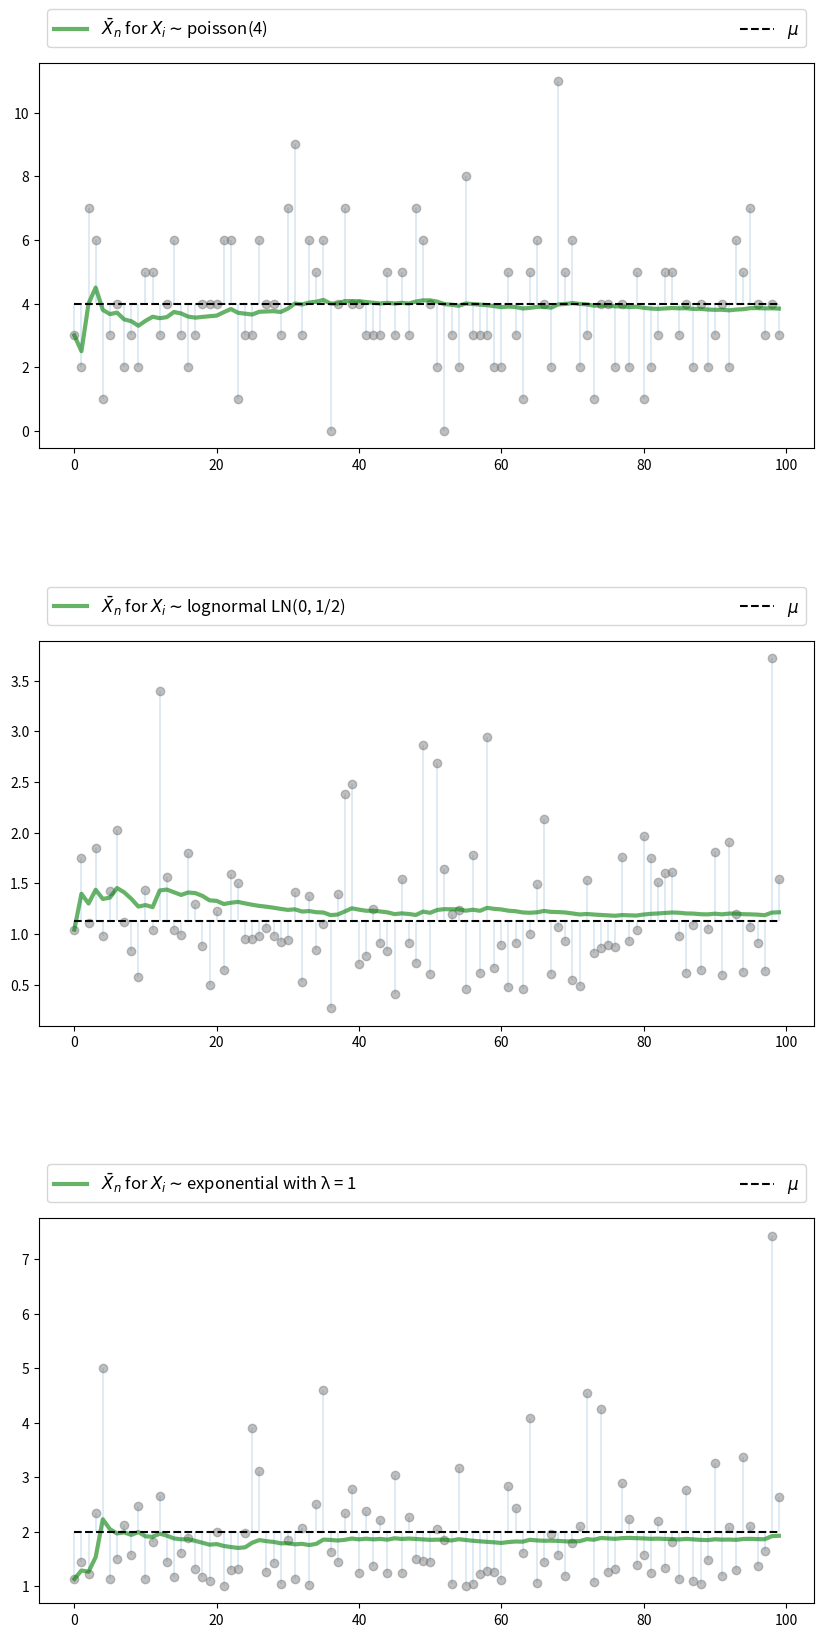
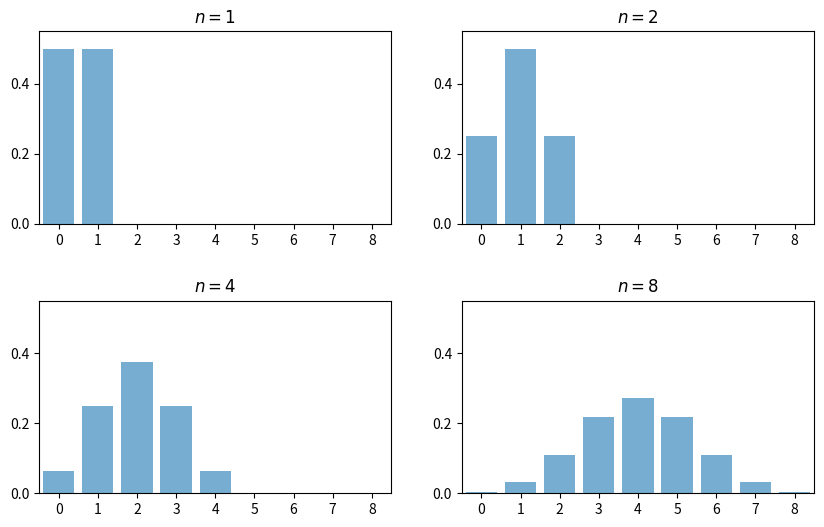
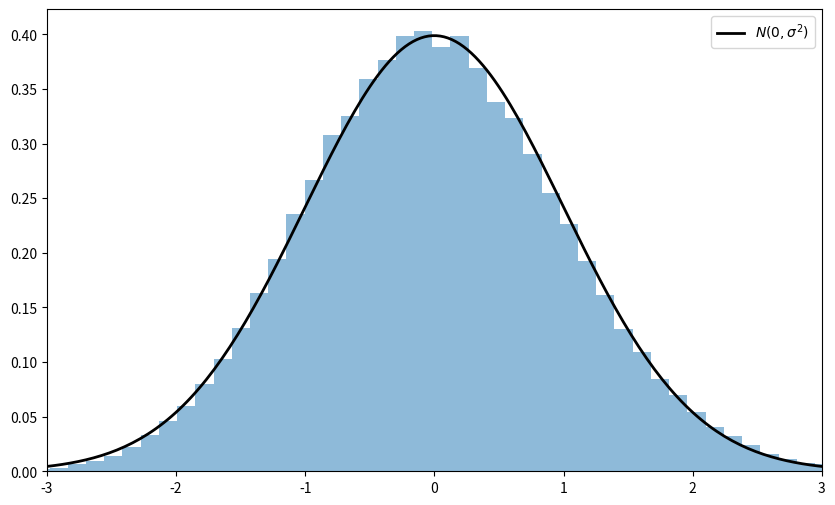
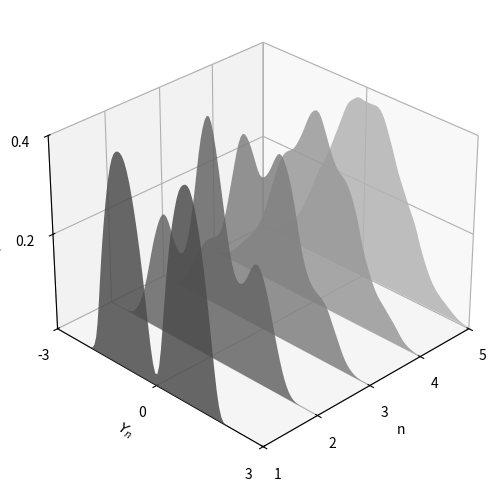
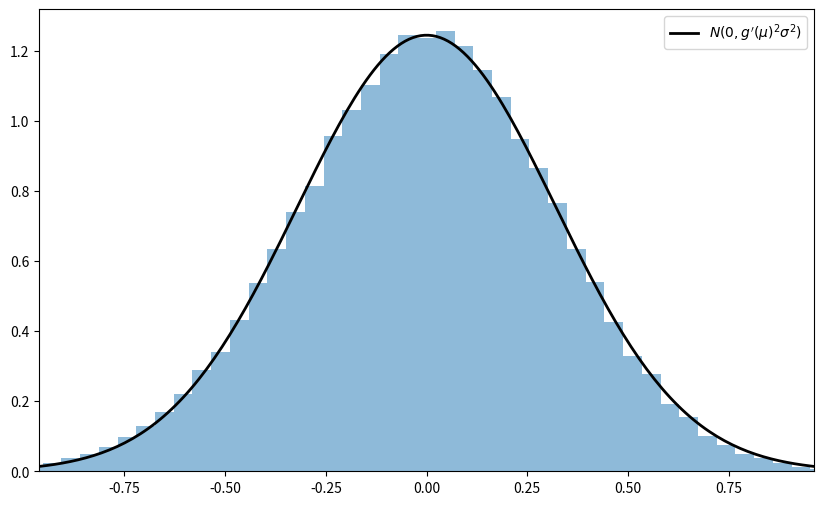
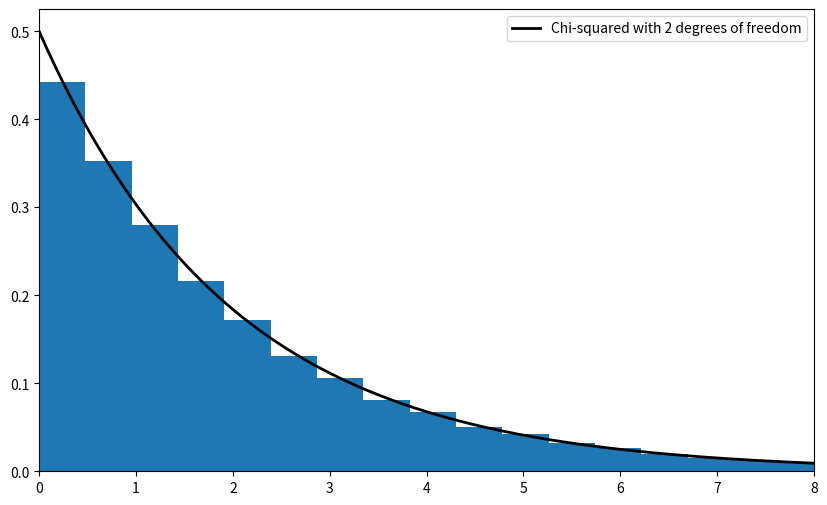

Here is the Python script that generated these plots, in order:
import matplotlib.pyplot as plt
import random
import numpy as np
from scipy.stats import t, beta, lognorm, expon, gamma, uniform
from scipy.stats import gaussian_kde, poisson, binom, norm, chi2
from mpl_toolkits.mplot3d import Axes3D
from matplotlib.collections import PolyCollection
from scipy.linalg import inv, sqrtm

n = 100

# Arbitrary collection of distributions
distributions = {"student's t with 10 degrees of freedom": t(10),
                 "β(2, 2)": beta(2, 2),
                 "lognormal LN(0, 1/2)": lognorm(0.5),
                 "γ(5, 1/2)": gamma(5, scale=2),
                 "poisson(4)": poisson(4),
                 "exponential with λ = 1": expon(1)}

# Create a figure and some axes
num_plots = 3
fig, axes = plt.subplots(num_plots, 1, figsize=(10, 20))

# Set some plotting parameters to improve layout
bbox = (0., 1.02, 1., .102)
legend_args = {'ncol': 2,
               'bbox_to_anchor': bbox,
               'loc': 3,
               'mode': 'expand'}
plt.subplots_adjust(hspace=0.5)

for ax in axes:
    # Choose a randomly selected distribution
    name = random.choice(list(distributions.keys()))
    distribution = distributions.pop(name)

    # Generate n draws from the distribution
    data = distribution.rvs(n)

    # Compute sample mean at each n
    sample_mean = np.empty(n)
    for i in range(n):
        sample_mean[i] = np.mean(data[:i+1])

    # Plot
    ax.plot(list(range(n)), data, 'o', color='grey', alpha=0.5)
    axlabel = r'$\bar{X}_n$ for $X_i \sim$' + name
    ax.plot(list(range(n)), sample_mean, 'g-', lw=3, alpha=0.6, label=axlabel)
    m = distribution.mean()
    ax.plot(list(range(n)), [m] * n, 'k--', lw=1.5, label=r'$\mu$')
    ax.vlines(list(range(n)), m, data, lw=0.2)
    ax.legend(**legend_args, fontsize=12)

plt.show()

fig, axes = plt.subplots(2, 2, figsize=(10, 6))
plt.subplots_adjust(hspace=0.4)
axes = axes.flatten()
ns = [1, 2, 4, 8]
dom = list(range(9))

for ax, n in zip(axes, ns):
    b = binom(n, 0.5)
    ax.bar(dom, b.pmf(dom), alpha=0.6, align='center')
    ax.set(xlim=(-0.5, 8.5), ylim=(0, 0.55),
           xticks=list(range(9)), yticks=(0, 0.2, 0.4),
           title=f'$n = {n}$')

plt.show()

# Set parameters
n = 250                  # Choice of n
k = 100000               # Number of draws of Y_n
distribution = expon(2)  # Exponential distribution, λ = 1/2
μ, s = distribution.mean(), distribution.std()

# Draw underlying RVs. Each row contains a draw of X_1,..,X_n
data = distribution.rvs((k, n))
# Compute mean of each row, producing k draws of \bar X_n
sample_means = data.mean(axis=1)
# Generate observations of Y_n
Y = np.sqrt(n) * (sample_means - μ)

# Plot
fig, ax = plt.subplots(figsize=(10, 6))
xmin, xmax = -3 * s, 3 * s
ax.set_xlim(xmin, xmax)
ax.hist(Y, bins=60, alpha=0.5, density=True)
xgrid = np.linspace(xmin, xmax, 200)
ax.plot(xgrid, norm.pdf(xgrid, scale=s), 'k-', lw=2, label=r'$N(0, \sigma^2)$')
ax.legend()

plt.show()

beta_dist = beta(2, 2)

def gen_x_draws(k):
    """
    Returns a flat array containing k independent draws from the
    distribution of X, the underlying random variable.  This distribution
    is itself a convex combination of three beta distributions.
    """
    bdraws = beta_dist.rvs((3, k))
    # Transform rows, so each represents a different distribution
    bdraws[0, :] -= 0.5
    bdraws[1, :] += 0.6
    bdraws[2, :] -= 1.1
    # Set X[i] = bdraws[j, i], where j is a random draw from {0, 1, 2}
    js = np.random.randint(0, 2, size=k)
    X = bdraws[js, np.arange(k)]
    # Rescale, so that the random variable is zero mean
    m, sigma = X.mean(), X.std()
    return (X - m) / sigma

nmax = 5
reps = 100000
ns = list(range(1, nmax + 1))

# Form a matrix Z such that each column is reps independent draws of X
Z = np.empty((reps, nmax))
for i in range(nmax):
    Z[:, i] = gen_x_draws(reps)
# Take cumulative sum across columns
S = Z.cumsum(axis=1)
# Multiply j-th column by sqrt j
Y = (1 / np.sqrt(ns)) * S

# Plot
ax = plt.figure(figsize = (10, 6)).add_subplot(projection='3d')

a, b = -3, 3
gs = 100
xs = np.linspace(a, b, gs)

# Build verts
greys = np.linspace(0.3, 0.7, nmax)
verts = []
for n in ns:
    density = gaussian_kde(Y[:, n-1])
    ys = density(xs)
    verts.append(list(zip(xs, ys)))

poly = PolyCollection(verts, facecolors=[str(g) for g in greys])
poly.set_alpha(0.85)
ax.add_collection3d(poly, zs=ns, zdir='x')

ax.set(xlim3d=(1, nmax), xticks=(ns), ylabel='$Y_n$', zlabel='$p(y_n)$',
       xlabel=("n"), yticks=((-3, 0, 3)), ylim3d=(a, b),
       zlim3d=(0, 0.4), zticks=((0.2, 0.4)))
ax.invert_xaxis()
# Rotates the plot 30 deg on z axis and 45 deg on x axis
ax.view_init(30, 45)
plt.show()

"""
Illustrates the delta method, a consequence of the central limit theorem.
"""

# Set parameters
n = 250
replications = 100000
distribution = uniform(loc=0, scale=(np.pi / 2))
μ, s = distribution.mean(), distribution.std()

g = np.sin
g_prime = np.cos

# Generate obs of sqrt{n} (g(X_n) - g(μ))
data = distribution.rvs((replications, n))
sample_means = data.mean(axis=1)  # Compute mean of each row
error_obs = np.sqrt(n) * (g(sample_means) - g(μ))

# Plot
asymptotic_sd = g_prime(μ) * s
fig, ax = plt.subplots(figsize=(10, 6))
xmin = -3 * g_prime(μ) * s
xmax = -xmin
ax.set_xlim(xmin, xmax)
ax.hist(error_obs, bins=60, alpha=0.5, density=True)
xgrid = np.linspace(xmin, xmax, 200)
lb = r"$N(0, g'(\mu)^2  \sigma^2)$"
ax.plot(xgrid, norm.pdf(xgrid, scale=asymptotic_sd), 'k-', lw=2, label=lb)
ax.legend()
plt.show()

# Set parameters
n = 250
replications = 50000
dw = uniform(loc=-1, scale=2)  # Uniform(-1, 1)
du = uniform(loc=-2, scale=4)  # Uniform(-2, 2)
sw, su = dw.std(), du.std()
vw, vu = sw**2, su**2
Σ = ((vw, vw), (vw, vw + vu))
Σ = np.array(Σ)

# Compute Σ^{-1/2}
Q = inv(sqrtm(Σ))

# Generate observations of the normalized sample mean
error_obs = np.empty((2, replications))
for i in range(replications):
    # Generate one sequence of bivariate shocks
    X = np.empty((2, n))
    W = dw.rvs(n)
    U = du.rvs(n)
    # Construct the n observations of the random vector
    X[0, :] = W
    X[1, :] = W + U
    # Construct the i-th observation of Y_n
    error_obs[:, i] = np.sqrt(n) * X.mean(axis=1)

# Premultiply by Q and then take the squared norm
temp = Q @ error_obs
chisq_obs = np.sum(temp**2, axis=0)

# Plot
fig, ax = plt.subplots(figsize=(10, 6))
xmax = 8
ax.set_xlim(0, xmax)
xgrid = np.linspace(0, xmax, 200)
lb = "Chi-squared with 2 degrees of freedom"
ax.plot(xgrid, chi2.pdf(xgrid, 2), 'k-', lw=2, label=lb)
ax.legend()
ax.hist(chisq_obs, bins=50, density=True)
plt.show()